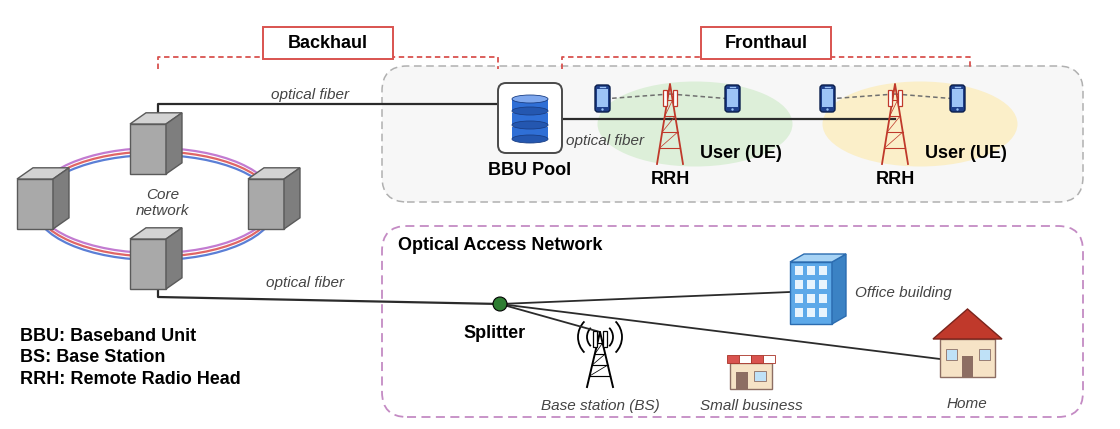
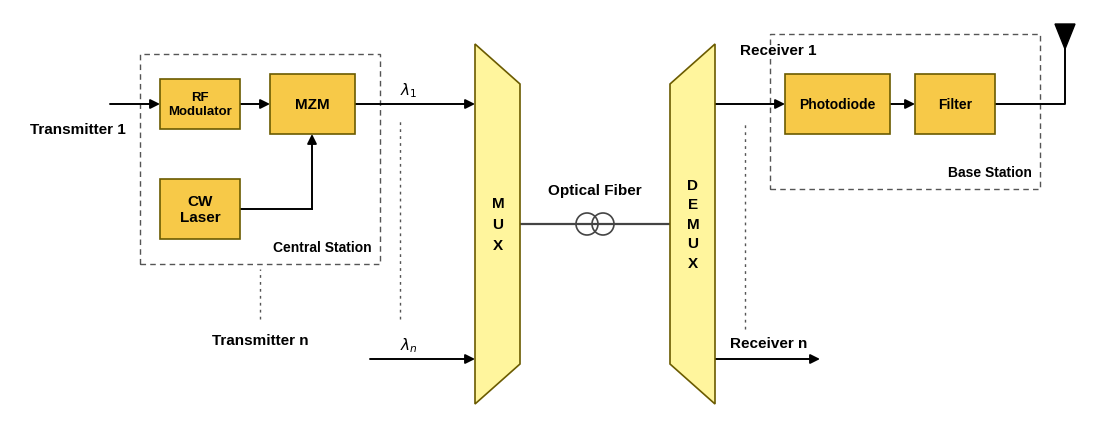
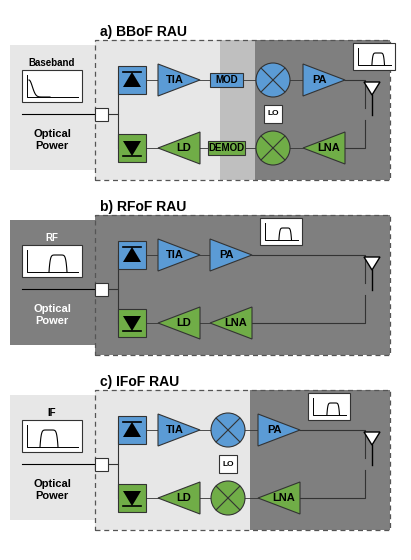

Here is the Python script that generated these plots, in order:
"""Redraws the three technical figures of the v3 deck at high resolution, keeping their content and style.

  arch.png  - RoF network architecture (backhaul / fronthaul, BBU pool, RRH, optical access network)
  block.png - RoF link block diagram (CW laser, RF modulator, MZM, WDM MUX/DEMUX, photodiode, filter)
  rau.png   - RAU types BBoF / RFoF / IFoF (adapted from Electronics 9(11), 1785, 2020, Fig. 3)

Usage: python3 make_v3_figures.py <output_dir>
"""
import os
import sys

import matplotlib
matplotlib.use("Agg")
import matplotlib.pyplot as plt
import numpy as np
from matplotlib.patches import (Circle, Ellipse, FancyArrowPatch, FancyBboxPatch, Polygon,
                                Rectangle)

OUT = sys.argv[1] if len(sys.argv) > 1 else "figs_v3"
if __name__ == "__main__":
    os.makedirs(OUT, exist_ok=True)
plt.rcParams.update({"font.family": "Liberation Sans", "font.size": 12})
DPI = 300


def canvas(w, h):
    fig = plt.figure(figsize=(w, h))
    ax = fig.add_axes([0, 0, 1, 1])
    ax.set_xlim(0, w); ax.set_ylim(0, h); ax.set_aspect("equal"); ax.axis("off")
    return fig, ax


def arrow(ax, p, q, color="black", lw=1.4, style="-|>", ls="-", ms=14, z=3):
    ax.add_patch(FancyArrowPatch(p, q, arrowstyle=style, mutation_scale=ms, color=color, lw=lw,
                                 ls=ls, shrinkA=0, shrinkB=0, zorder=z))


def save(fig, name):
    fig.savefig(os.path.join(OUT, name), dpi=DPI, facecolor="white")
    plt.close(fig)


# =============================================================== architecture
def server(ax, x, y, w=0.36, h=0.5, d=0.16):
    """Grey 3-D network node, (x, y) = front-bottom-left corner. Returns a connection point."""
    ax.add_patch(Polygon([[x, y], [x + w, y], [x + w, y + h], [x, y + h]], fc="#A9A9A9", ec="#5A5A5A", lw=1, zorder=4))
    ax.add_patch(Polygon([[x, y + h], [x + w, y + h], [x + w + d, y + h + d * 0.7], [x + d, y + h + d * 0.7]],
                         fc="#D3D3D3", ec="#5A5A5A", lw=1, zorder=4))
    ax.add_patch(Polygon([[x + w, y], [x + w + d, y + d * 0.7], [x + w + d, y + h + d * 0.7], [x + w, y + h]],
                         fc="#7E7E7E", ec="#5A5A5A", lw=1, zorder=4))
    return x + w / 2, y + h / 2


def lattice_tower(ax, x, y, h=0.9, color="#C0392B", lw=1.3):
    w = 0.13
    ax.plot([x - w, x, x + w], [y, y + h, y], color=color, lw=lw, zorder=5)
    n = 5
    for k in range(1, n):
        f = k / n
        yy = y + f * h
        ww = w * (1 - f)
        ax.plot([x - ww, x + ww], [yy, yy], color=color, lw=lw * 0.6, zorder=5)
        f2 = (k + 1) / n
        ax.plot([x - ww, x + w * (1 - f2)], [yy, y + f2 * h], color=color, lw=lw * 0.4, zorder=5)
    # antenna panels near the top
    for s in (-1, 1):
        ax.add_patch(Rectangle((x + s * 0.05 - 0.02, y + h * 0.72), 0.04, 0.16, fc="white", ec=color, lw=0.9, zorder=6))


def handset(ax, x, y, w=0.15, h=0.27):
    """Upright mobile phone (user equipment); (x, y) = bottom-left corner."""
    ax.add_patch(FancyBboxPatch((x, y), w, h, boxstyle="round,pad=0,rounding_size=0.03",
                                fc="#1E3F8A", ec="#0B1F4D", lw=1, zorder=6))
    ax.add_patch(Rectangle((x + 0.018, y + 0.05), w - 0.036, h - 0.09, fc="#9CC3F5", ec="none", zorder=7))
    ax.plot([x + w * 0.35, x + w * 0.65], [y + h - 0.02, y + h - 0.02], color="#9CC3F5", lw=1, zorder=7)
    ax.add_patch(Circle((x + w / 2, y + 0.025), 0.012, fc="#9CC3F5", ec="none", zorder=7))


def database(ax, x, y):
    ax.add_patch(FancyBboxPatch((x - 0.3, y - 0.32), 0.6, 0.66, boxstyle="round,pad=0.02,rounding_size=0.08",
                                fc="white", ec="#4A4A4A", lw=1.4, zorder=4))
    w, t = 0.36, 0.12
    for k in range(3):
        yy = y - 0.2 + k * 0.14
        ax.add_patch(Rectangle((x - w / 2, yy), w, t, fc="#2F6FD6", ec="none", zorder=5))
        ax.add_patch(Ellipse((x, yy), w, 0.08, fc="#2457B0", ec="#1A3F86", lw=0.6, zorder=5))
    ax.add_patch(Ellipse((x, y - 0.2 + 2 * 0.14 + t), w, 0.08, fc="#7FA8EE", ec="#1A3F86", lw=0.6, zorder=6))


def office(ax, x, y):
    w, h, d = 0.42, 0.62, 0.14
    ax.add_patch(Polygon([[x, y], [x + w, y], [x + w, y + h], [x, y + h]], fc="#5DA9E9", ec="#2B6CB0", lw=1, zorder=4))
    ax.add_patch(Polygon([[x + w, y], [x + w + d, y + 0.08], [x + w + d, y + h + 0.08], [x + w, y + h]], fc="#3B82C4", ec="#2B6CB0", lw=1, zorder=4))
    ax.add_patch(Polygon([[x, y + h], [x + w, y + h], [x + w + d, y + h + 0.08], [x + d, y + h + 0.08]], fc="#A7D3F5", ec="#2B6CB0", lw=1, zorder=4))
    for i in range(4):
        for j in range(3):
            ax.add_patch(Rectangle((x + 0.05 + j * 0.12, y + 0.07 + i * 0.14), 0.08, 0.09, fc="#E8F4FD", ec="none", zorder=5))


def house(ax, x, y, s=1.0, wall="#F6E3C6", roof="#C0392B"):
    w, h = 0.55 * s, 0.38 * s
    ax.add_patch(Rectangle((x, y), w, h, fc=wall, ec="#8D6E63", lw=1, zorder=4))
    ax.add_patch(Polygon([[x - 0.07 * s, y + h], [x + w + 0.07 * s, y + h], [x + w / 2, y + h + 0.3 * s]],
                         fc=roof, ec="#7B241C", lw=1, zorder=4))
    ax.add_patch(Rectangle((x + w * 0.4, y), w * 0.2, h * 0.55, fc="#8D6E63", ec="none", zorder=5))
    for xx in (x + w * 0.1, x + w * 0.7):
        ax.add_patch(Rectangle((xx, y + h * 0.45), w * 0.2, h * 0.3, fc="#BFE1F7", ec="#8D6E63", lw=0.6, zorder=5))


def shop(ax, x, y):
    ax.add_patch(Rectangle((x, y), 0.42, 0.26, fc="#F6E3C6", ec="#8D6E63", lw=1, zorder=4))
    for k in range(4):
        ax.add_patch(Polygon([[x - 0.03 + k * 0.12, y + 0.26], [x + 0.09 + k * 0.12, y + 0.26], [x + 0.09 + k * 0.12, y + 0.34], [x - 0.03 + k * 0.12, y + 0.34]],
                             fc="#D9534F" if k % 2 == 0 else "white", ec="#A93226", lw=0.6, zorder=5))
    ax.add_patch(Rectangle((x + 0.06, y), 0.12, 0.17, fc="#8D6E63", ec="none", zorder=5))
    ax.add_patch(Rectangle((x + 0.24, y + 0.08), 0.12, 0.1, fc="#BFE1F7", ec="#8D6E63", lw=0.6, zorder=5))


def span(ax, x1, x2, y, text, color="#D9534F"):
    """Dashed bracket over a link segment with a boxed label (Backhaul / Fronthaul)."""
    ax.plot([x1, x1, x2, x2], [y - 0.12, y, y, y - 0.12], color=color, lw=1.3, ls=(0, (3, 2)), zorder=3)
    xm = (x1 + x2) / 2
    ax.add_patch(Rectangle((xm - 0.65, y - 0.02), 1.3, 0.32, fc="white", ec=color, lw=1.4, zorder=4))
    ax.text(xm, y + 0.14, text, ha="center", va="center", fontsize=13, fontweight="bold", zorder=5)


def f_arch():
    fig, ax = canvas(11, 4.1)
    B = dict(fontsize=13, fontweight="bold")
    L = dict(fontsize=11, style="italic", color="#444444")
    FIB = dict(color="#2B2B2B", lw=1.6, zorder=3)

    # ---------------- core / metro ring (left)
    cx, cy = 1.45, 2.15
    for dy, c in ((-0.035, "#5B7FD6"), (0.0, "#E06666"), (0.035, "#C27BD1")):
        ax.add_patch(Ellipse((cx, cy + dy), 2.4, 1.05, fill=False, ec=c, lw=1.6, zorder=2))
    server(ax, 0.07, 1.9)               # left
    server(ax, 1.2, 2.45)               # top  -> backhaul
    server(ax, 2.38, 1.9)               # right
    server(ax, 1.2, 1.3)                # bottom -> feeder
    ax.text(cx + 0.08, cy + 0.02, "Core\nnetwork", ha="center", va="center", linespacing=1.1, **L)

    # ---------------- mobile lane (top): backhaul -> BBU pool -> fronthaul -> RRHs
    yt = 3.0
    ax.add_patch(FancyBboxPatch((3.75, 2.2), 6.95, 1.3, boxstyle="round,pad=0.03,rounding_size=0.25",
                                fc="#F7F7F7", ec="#B0B0B0", lw=1.1, ls=(0, (5, 3)), zorder=0))
    ax.plot([1.48, 1.48, 4.9], [2.96, 3.15, 3.15], **FIB)
    ax.plot([4.9, 4.9], [3.15, yt], **FIB)
    ax.text(3.0, 3.21, "optical fiber", ha="center", **L)
    bx = 5.2
    database(ax, bx, yt)
    ax.text(bx, yt - 0.55, "BBU Pool", ha="center", **B)
    # RRH cells
    cells = [(6.6, "#DDEFD9"), (8.85, "#FBEFC9")]
    for x, col in cells:
        ax.add_patch(Ellipse((x + 0.25, 2.95), 1.95, 0.85, fc=col, ec="none", zorder=1))
        lattice_tower(ax, x, 2.55, h=0.8)
        ax.text(x, 2.32, "RRH", ha="center", va="bottom", **B)
        for px in (x - 0.75, x + 0.55):
            handset(ax, px, 3.07)
            ax.plot([x, px + 0.075], [3.25, 3.2], color="#707070", lw=1.1, ls=(0, (3, 2)), zorder=2)
        ax.text(x + 0.3, 2.62, "User (UE)", ha="left", **B)
    ax.plot([bx + 0.3, 6.6], [yt, yt], **FIB)
    ax.plot([6.6, 8.85], [yt, yt], **FIB)
    ax.text(5.95, yt - 0.25, "optical fiber", ha="center", **L)
    span(ax, 1.48, bx - 0.32, 3.62, "Backhaul")
    span(ax, bx + 0.32, 9.6, 3.62, "Fronthaul")

    # ---------------- access lane (bottom): feeder -> splitter -> fibers fanned out to premises (as in source figure)
    ax.add_patch(FancyBboxPatch((3.75, 0.05), 6.95, 1.85, boxstyle="round,pad=0.03,rounding_size=0.25",
                                fill=False, ec="#C48BC4", lw=1.3, ls=(0, (5, 3)), zorder=0))
    ax.text(3.88, 1.66, "Optical Access Network", ha="left", va="bottom", **B)
    sx, sy = 4.9, 1.15
    ax.plot([1.48, 1.48, sx], [1.3, 1.22, sy], **FIB)
    ax.text(2.95, 1.33, "optical fiber", ha="center", **L)
    # premises
    bs = (5.9, 0.32)
    lattice_tower(ax, bs[0], bs[1], h=0.55, color="black", lw=1.4)
    for r in (0.13, 0.22):
        ax.add_patch(matplotlib.patches.Arc((bs[0], 0.82), r * 2, r * 2, theta1=135, theta2=225, color="black", lw=1.3))
        ax.add_patch(matplotlib.patches.Arc((bs[0], 0.82), r * 2, r * 2, theta1=-45, theta2=45, color="black", lw=1.3))
    office(ax, 7.8, 0.95)
    house(ax, 9.3, 0.42)
    shop(ax, 7.2, 0.3)
    for tx, ty in ((bs[0], 0.87), (7.8, 1.27), (9.3, 0.6)):
        ax.plot([sx, tx], [sy, ty], color="#2B2B2B", lw=1.3, zorder=3)
    ax.add_patch(Circle((sx, sy), 0.07, fc="#2E7D32", ec="black", lw=0.8, zorder=6))
    ax.text(sx - 0.05, sy - 0.33, "Splitter", ha="center", **B)
    ax.text(bs[0], 0.1, "Base station (BS)", ha="center", **L)
    ax.text(7.41, 0.1, "Small business", ha="center", **L)
    ax.text(8.45, 1.27, "Office building", ha="left", va="center", **L)
    ax.text(9.57, 0.12, "Home", ha="center", **L)

    # ---------------- legend
    ax.text(0.1, 0.62, "BBU: Baseband Unit\nBS: Base Station\nRRH: Remote Radio Head", va="center", linespacing=1.35, **B)
    save(fig, "arch.png")


# =============================================================== block diagram
YEL = "#F7C948"
LYEL = "#FFF59D"


def ybox(ax, x, y, w, h, t, fs=11):
    ax.add_patch(Rectangle((x, y), w, h, fc=YEL, ec="#6B5B00", lw=1.2, zorder=4))
    ax.text(x + w / 2, y + h / 2, t, ha="center", va="center", fontsize=fs, fontweight="bold", zorder=5)


def dashed(ax, x, y, w, h, t):
    ax.add_patch(Rectangle((x, y), w, h, fill=False, ec="#555", lw=1, ls=(0, (4, 3))))
    ax.text(x + w - 0.08, y + 0.1, t, ha="right", va="bottom", fontsize=10, fontweight="bold")


def f_block():
    fig, ax = canvas(11, 4.1)
    dashed(ax, 1.3, 1.55, 2.4, 2.1, "Central Station")
    ax.text(0.2, 2.9, "Transmitter 1", fontsize=11, fontweight="bold", va="center")
    arrow(ax, (1.0, 3.15), (1.5, 3.15))
    ybox(ax, 1.5, 2.9, 0.8, 0.5, "RF\nModulator", 9.5)
    arrow(ax, (2.3, 3.15), (2.6, 3.15))
    ybox(ax, 2.6, 2.85, 0.85, 0.6, "MZM")
    ybox(ax, 1.5, 1.8, 0.8, 0.6, "CW\nLaser")
    ax.plot([2.3, 3.02], [2.1, 2.1], color="black", lw=1.4)
    arrow(ax, (3.02, 2.1), (3.02, 2.85))
    # lambda 1 / n
    arrow(ax, (3.45, 3.15), (4.65, 3.15))
    ax.text(3.9, 3.25, r"$\lambda_1$", fontsize=11)
    ax.plot([3.9, 3.9], [1.0, 3.0], color="#555", lw=1, ls=(0, (2, 3)))
    ax.plot([2.5, 2.5], [1.0, 1.5], color="#555", lw=1, ls=(0, (2, 3)))
    ax.text(2.5, 0.75, "Transmitter n", ha="center", fontsize=11, fontweight="bold")
    arrow(ax, (3.6, 0.6), (4.65, 0.6))
    ax.text(3.9, 0.7, r"$\lambda_n$", fontsize=11)
    # MUX / DEMUX trapezoids
    ax.add_patch(Polygon([[4.65, 3.75], [5.1, 3.35], [5.1, 0.55], [4.65, 0.15]], fc=LYEL, ec="#6B5B00", lw=1.2, zorder=4))
    ax.text(4.88, 1.95, "M\nU\nX", ha="center", va="center", fontsize=11, fontweight="bold", linespacing=1.6, zorder=5)
    ax.add_patch(Polygon([[6.6, 3.35], [7.05, 3.75], [7.05, 0.15], [6.6, 0.55]], fc=LYEL, ec="#6B5B00", lw=1.2, zorder=4))
    ax.text(6.83, 1.95, "D\nE\nM\nU\nX", ha="center", va="center", fontsize=11, fontweight="bold", linespacing=1.5, zorder=5)
    ax.plot([5.1, 6.6], [1.95, 1.95], color="#444", lw=1.6)
    for dx in (-0.08, 0.08):
        ax.add_patch(Circle((5.85 + dx, 1.95), 0.11, fill=False, ec="#444", lw=1.2, zorder=4))
    ax.text(5.85, 2.25, "Optical Fiber", ha="center", fontsize=11, fontweight="bold")
    # receivers
    dashed(ax, 7.6, 2.3, 2.7, 1.55, "Base Station")
    ax.text(7.3, 3.65, "Receiver 1", fontsize=11, fontweight="bold")
    arrow(ax, (7.05, 3.15), (7.75, 3.15))
    ybox(ax, 7.75, 2.85, 1.05, 0.6, "Photodiode", 10)
    arrow(ax, (8.8, 3.15), (9.05, 3.15))
    ybox(ax, 9.05, 2.85, 0.8, 0.6, "Filter", 10)
    ax.plot([9.85, 10.55, 10.55], [3.15, 3.15, 3.7], color="black", lw=1.4)
    ax.add_patch(Polygon([[10.45, 3.95], [10.65, 3.95], [10.55, 3.7]], fc="black", ec="black", zorder=4))
    ax.plot([7.35, 7.35], [0.9, 2.95], color="#555", lw=1, ls=(0, (2, 3)))
    arrow(ax, (7.05, 0.6), (8.1, 0.6))
    ax.text(7.2, 0.72, "Receiver n", fontsize=11, fontweight="bold")
    save(fig, "block.png")


# =============================================================== RAU types
BLUE = "#5B9BD5"
GREEN = "#70AD47"
LIGHT = "#E7E7E7"
MID = "#BFBFBF"
DARK = "#7F7F7F"


def tri(ax, x, y, w, h, color, label, left=False):
    pts = [[x + w, y + h / 2], [x, y], [x, y + h]] if not left else [[x, y + h / 2], [x + w, y], [x + w, y + h]]
    ax.add_patch(Polygon(pts, fc=color, ec="#333", lw=0.8, zorder=4))
    ax.text(x + (w * 0.4 if not left else w * 0.6), y + h / 2, label, ha="center", va="center", fontsize=8, fontweight="bold", zorder=5)


def diode(ax, x, y, s, color, up=True):
    ax.add_patch(Rectangle((x, y), s, s, fc=color, ec="#333", lw=0.8, zorder=4))
    cx, cy = x + s / 2, y + s / 2
    pts = [[cx - 0.09, cy - 0.07], [cx + 0.09, cy - 0.07], [cx, cy + 0.08]] if up else [[cx - 0.09, cy + 0.07], [cx + 0.09, cy + 0.07], [cx, cy - 0.08]]
    ax.add_patch(Polygon(pts, fc="black", zorder=5))
    yb = cy + 0.08 if up else cy - 0.08
    ax.plot([cx - 0.09, cx + 0.09], [yb, yb], color="black", lw=1.2, zorder=5)


def mixer(ax, x, y, r, color):
    ax.add_patch(Circle((x, y), r, fc=color, ec="#333", lw=0.8, zorder=4))
    d = r * 0.7
    ax.plot([x - d, x + d], [y - d, y + d], color="#333", lw=0.8, zorder=5)
    ax.plot([x - d, x + d], [y + d, y - d], color="#333", lw=0.8, zorder=5)


def rect(ax, x, y, w, h, color, label):
    ax.add_patch(Rectangle((x, y), w, h, fc=color, ec="#333", lw=0.8, zorder=4))
    ax.text(x + w / 2, y + h / 2, label, ha="center", va="center", fontsize=7, fontweight="bold", zorder=5)


def spectrum(ax, x, y, w, h, kind):
    ax.add_patch(Rectangle((x, y), w, h, fc="white", ec="#333", lw=0.8, zorder=4))
    ax.plot([x + 0.05, x + 0.05, x + w - 0.04], [y + h - 0.05, y + 0.05, y + 0.05], color="black", lw=0.7, zorder=5)
    t = np.linspace(-1, 1, 60)
    if kind == "bb":
        xs = x + 0.07 + (t + 1) / 2 * w * 0.35
        ys = y + 0.05 + (h - 0.15) * np.exp(-((t + 1) * 2.2) ** 2)
    else:
        c = x + w * (0.45 if kind == "if" else 0.6)
        xs = c + t * w * 0.15
        ys = y + 0.05 + (h - 0.15) * np.clip(1 - t ** 8, 0, 1)
    ax.plot(xs, ys, color="black", lw=0.8, zorder=5)


def ant(ax, x, y):
    ax.plot([x, x], [y - 0.15, y + 0.05], color="black", lw=1, zorder=5)
    ax.add_patch(Polygon([[x - 0.08, y + 0.18], [x + 0.08, y + 0.18], [x, y + 0.05]], fc="white", ec="black", lw=1, zorder=5))


def rau_panel(ax, y0, kind, title):
    H = 1.4
    # input region (signal type on fiber)
    in_col = {"bb": LIGHT, "rf": DARK, "if": LIGHT}[kind]
    ax.add_patch(Rectangle((0.0, y0 + 0.1), 0.85, 1.25, fc=in_col, ec="none", zorder=1))
    spectrum(ax, 0.12, y0 + 0.78, 0.6, 0.32, kind)
    ax.text(0.42, y0 + 0.4, "Optical\nPower", ha="center", va="center", fontsize=8, fontweight="bold",
            color="white" if kind == "rf" else "black", zorder=5)
    ax.text(0.42, y0 + 1.14, {"bb": "Baseband", "rf": "RF", "if": "IF"}[kind], ha="center", fontsize=7, fontweight="bold",
            color="white" if kind == "rf" else "black")
    # unit body with domain shading
    x0, x1 = 0.85, 3.8
    if kind == "bb":
        ax.add_patch(Rectangle((x0, y0), 1.25, H, fc=LIGHT, ec="none", zorder=1))
        ax.add_patch(Rectangle((2.1, y0), 0.35, H, fc=MID, ec="none", zorder=1))
        ax.add_patch(Rectangle((2.45, y0), x1 - 2.45, H, fc=DARK, ec="none", zorder=1))
    elif kind == "if":
        ax.add_patch(Rectangle((x0, y0), 1.55, H, fc=LIGHT, ec="none", zorder=1))
        ax.add_patch(Rectangle((2.4, y0), x1 - 2.4, H, fc=DARK, ec="none", zorder=1))
    else:
        ax.add_patch(Rectangle((x0, y0), x1 - x0, H, fc=DARK, ec="none", zorder=1))
    ax.add_patch(Rectangle((x0, y0), x1 - x0, H, fill=False, ec="#555", lw=0.9, ls=(0, (4, 3)), zorder=2))
    ax.text(x0 + 0.05, y0 + H + 0.04, title, fontsize=10, fontweight="bold")
    # splitter + fiber
    sp = y0 + 0.66
    ax.plot([0.12, 0.85], [sp, sp], color="black", lw=0.8, zorder=3)
    ax.add_patch(Rectangle((0.85, sp - 0.065), 0.13, 0.13, fc="white", ec="#333", lw=0.8, zorder=4))
    dl, ul = y0 + 1.0, y0 + 0.32
    ax.plot([0.98, 1.08, 1.08], [sp, sp, dl], color="#333", lw=0.8, zorder=3)
    ax.plot([1.08, 1.08], [sp, ul], color="#333", lw=0.8, zorder=3)
    # chains
    s = 0.28
    diode(ax, 1.08, dl - s / 2, s, BLUE, up=True)
    diode(ax, 1.08, ul - s / 2, s, GREEN, up=False)
    tri(ax, 1.48, dl - 0.16, 0.42, 0.32, BLUE, "TIA")
    tri(ax, 1.48, ul - 0.16, 0.42, 0.32, GREEN, "LD", left=True)
    xs = 2.0
    if kind == "bb":
        rect(ax, 2.0, dl - 0.07, 0.33, 0.14, BLUE, "MOD")
        rect(ax, 1.98, ul - 0.07, 0.37, 0.14, GREEN, "DEMOD")
        xs = 2.45
    if kind in ("bb", "if"):
        mx = xs + 0.18
        mixer(ax, mx, dl, 0.17, BLUE); mixer(ax, mx, ul, 0.17, GREEN)
        ax.add_patch(Rectangle((mx - 0.09, y0 + 0.57), 0.18, 0.18, fc="white", ec="#333", lw=0.8, zorder=4))
        ax.text(mx, y0 + 0.66, "LO", ha="center", va="center", fontsize=6, fontweight="bold", zorder=5)
        xs = mx + 0.3
    tri(ax, xs, dl - 0.16, 0.42, 0.32, BLUE, "PA")
    tri(ax, xs, ul - 0.16, 0.42, 0.32, GREEN, "LNA", left=True)
    ax.plot([1.36, xs + 0.42], [dl, dl], color="#333", lw=0.6, zorder=3)
    ax.plot([1.36, xs], [ul, ul], color="#333", lw=0.6, zorder=3)
    spectrum(ax, xs + 0.5, dl + 0.1, 0.42, 0.27, "rf")
    ax.plot([xs + 0.42, 3.55, 3.55], [dl, dl, y0 + 0.72], color="#333", lw=0.8, zorder=3)
    ax.plot([xs + 0.42, 3.55, 3.55], [ul, ul, y0 + 0.6], color="#333", lw=0.8, zorder=3)
    ant(ax, 3.62, y0 + 0.8)


def f_rau():
    fig, ax = canvas(3.92, 5.4)
    rau_panel(ax, 3.7, "bb", "a) BBoF RAU")
    rau_panel(ax, 1.95, "rf", "b) RFoF RAU")
    rau_panel(ax, 0.2, "if", "c) IFoF RAU")
    save(fig, "rau.png")


if __name__ == "__main__":
    f_arch(); f_block(); f_rau()
    print("written to", OUT)
